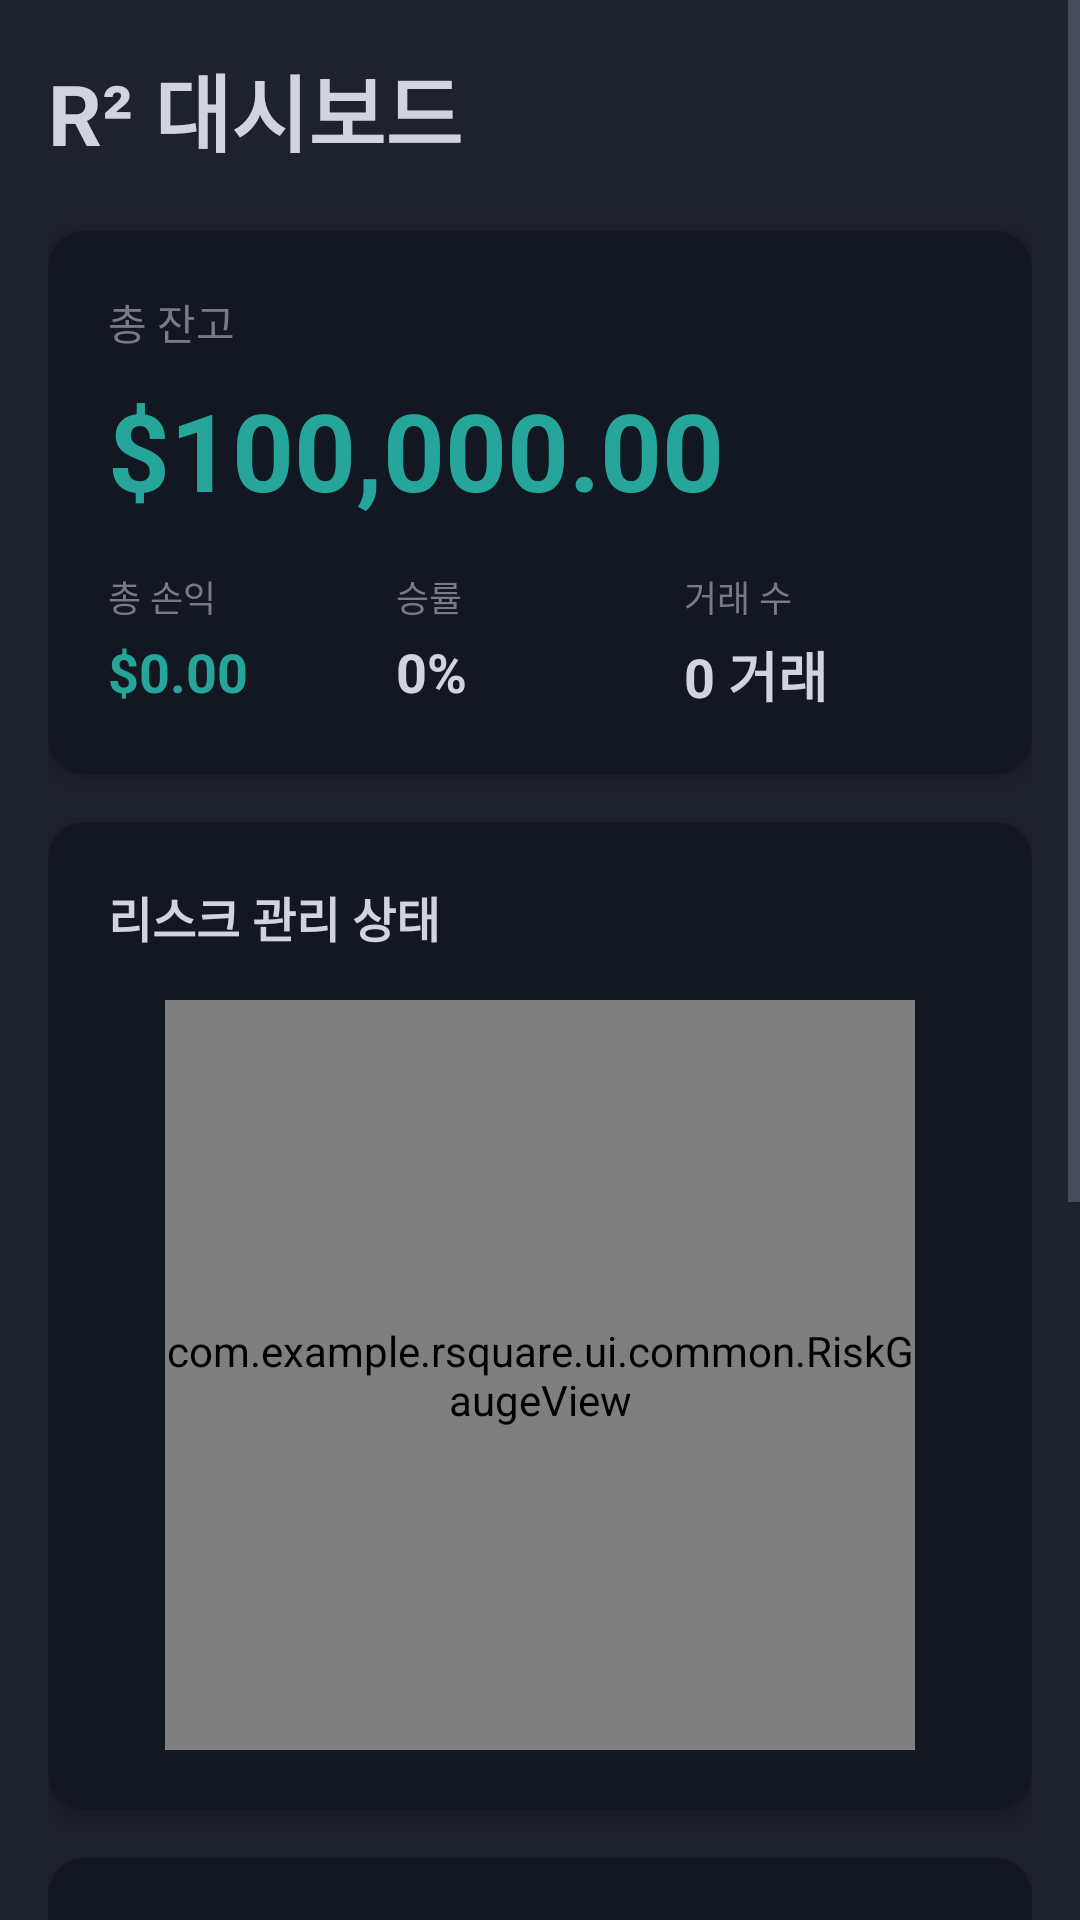

Produce the Android XML layout that renders to this screen, including the resource entries it uses.
<!-- AndroidManifest.xml: application theme Theme.RSquare.TDS -->
<!-- res/layout/fragment_dashboard_detail.xml -->
<?xml version="1.0" encoding="utf-8"?>
<ScrollView xmlns:android="http://schemas.android.com/apk/res/android"
    xmlns:app="http://schemas.android.com/apk/res-auto"
    android:layout_width="match_parent"
    android:layout_height="match_parent"
    android:background="#1e222d">
    
    <LinearLayout
        android:layout_width="match_parent"
        android:layout_height="wrap_content"
        android:orientation="vertical"
        android:padding="16dp">
        
        
        <TextView
            android:layout_width="wrap_content"
            android:layout_height="wrap_content"
            android:text="R² 대시보드"
            android:textSize="28sp"
            android:textStyle="bold"
            android:textColor="#d1d4dc"
            android:layout_marginBottom="20dp" />
        
        
        <com.google.android.material.card.MaterialCardView
            android:layout_width="match_parent"
            android:layout_height="wrap_content"
            android:layout_marginBottom="16dp"
            app:cardBackgroundColor="#131722"
            app:cardElevation="4dp"
            app:cardCornerRadius="12dp">
            
            <LinearLayout
                android:layout_width="match_parent"
                android:layout_height="wrap_content"
                android:orientation="vertical"
                android:padding="20dp">
                
                <TextView
                    android:layout_width="wrap_content"
                    android:layout_height="wrap_content"
                    android:text="총 잔고"
                    android:textSize="14sp"
                    android:textColor="#787b86"
                    android:layout_marginBottom="8dp" />
                
                <TextView
                    android:id="@+id/tv_balance"
                    android:layout_width="wrap_content"
                    android:layout_height="wrap_content"
                    android:text="$100,000.00"
                    android:textSize="36sp"
                    android:textStyle="bold"
                    android:textColor="#26a69a" />
                
                
                <LinearLayout
                    android:layout_width="match_parent"
                    android:layout_height="wrap_content"
                    android:orientation="horizontal"
                    android:layout_marginTop="16dp">
                    
                    <LinearLayout
                        android:layout_width="0dp"
                        android:layout_height="wrap_content"
                        android:layout_weight="1"
                        android:orientation="vertical">
                        
                        <TextView
                            android:layout_width="wrap_content"
                            android:layout_height="wrap_content"
                            android:text="총 손익"
                            android:textSize="12sp"
                            android:textColor="#787b86" />
                        
                        <TextView
                            android:id="@+id/tv_total_pnl"
                            android:layout_width="wrap_content"
                            android:layout_height="wrap_content"
                            android:text="$0.00"
                            android:textSize="18sp"
                            android:textStyle="bold"
                            android:textColor="#26a69a"
                            android:layout_marginTop="4dp" />
                    </LinearLayout>
                    
                    <LinearLayout
                        android:layout_width="0dp"
                        android:layout_height="wrap_content"
                        android:layout_weight="1"
                        android:orientation="vertical">
                        
                        <TextView
                            android:layout_width="wrap_content"
                            android:layout_height="wrap_content"
                            android:text="승률"
                            android:textSize="12sp"
                            android:textColor="#787b86" />
                        
                        <TextView
                            android:id="@+id/tv_win_rate"
                            android:layout_width="wrap_content"
                            android:layout_height="wrap_content"
                            android:text="0%"
                            android:textSize="18sp"
                            android:textStyle="bold"
                            android:textColor="#d1d4dc"
                            android:layout_marginTop="4dp" />
                    </LinearLayout>
                    
                    <LinearLayout
                        android:layout_width="0dp"
                        android:layout_height="wrap_content"
                        android:layout_weight="1"
                        android:orientation="vertical">
                        
                        <TextView
                            android:layout_width="wrap_content"
                            android:layout_height="wrap_content"
                            android:text="거래 수"
                            android:textSize="12sp"
                            android:textColor="#787b86" />
                        
                        <TextView
                            android:id="@+id/tv_total_trades"
                            android:layout_width="wrap_content"
                            android:layout_height="wrap_content"
                            android:text="0 거래"
                            android:textSize="18sp"
                            android:textStyle="bold"
                            android:textColor="#d1d4dc"
                            android:layout_marginTop="4dp" />
                    </LinearLayout>
                </LinearLayout>
            </LinearLayout>
        </com.google.android.material.card.MaterialCardView>
        
        
        <com.google.android.material.card.MaterialCardView
            android:layout_width="match_parent"
            android:layout_height="wrap_content"
            android:layout_marginBottom="16dp"
            app:cardBackgroundColor="#131722"
            app:cardElevation="4dp"
            app:cardCornerRadius="12dp">
            
            <LinearLayout
                android:layout_width="match_parent"
                android:layout_height="wrap_content"
                android:orientation="vertical"
                android:padding="20dp">
                
                <TextView
                    android:layout_width="wrap_content"
                    android:layout_height="wrap_content"
                    android:text="리스크 관리 상태"
                    android:textSize="16sp"
                    android:textStyle="bold"
                    android:textColor="#d1d4dc"
                    android:layout_marginBottom="16dp" />
                
                <com.example.rsquare.ui.common.RiskGaugeView
                    android:id="@+id/risk_gauge"
                    android:layout_width="250dp"
                    android:layout_height="250dp"
                    android:layout_gravity="center" />
            </LinearLayout>
        </com.google.android.material.card.MaterialCardView>
        
        
        <com.google.android.material.card.MaterialCardView
            android:layout_width="match_parent"
            android:layout_height="wrap_content"
            android:layout_marginBottom="16dp"
            app:cardBackgroundColor="#131722"
            app:cardElevation="4dp"
            app:cardCornerRadius="12dp">
            
            <LinearLayout
                android:layout_width="match_parent"
                android:layout_height="wrap_content"
                android:orientation="vertical"
                android:padding="20dp">
                
                <TextView
                    android:layout_width="wrap_content"
                    android:layout_height="wrap_content"
                    android:text="누적 손익 추이"
                    android:textSize="16sp"
                    android:textStyle="bold"
                    android:textColor="#d1d4dc"
                    android:layout_marginBottom="16dp" />
                
                <com.github.mikephil.charting.charts.LineChart
                    android:id="@+id/pnl_chart"
                    android:layout_width="match_parent"
                    android:layout_height="200dp" />
            </LinearLayout>
        </com.google.android.material.card.MaterialCardView>
        
        
        <com.google.android.material.card.MaterialCardView
            android:layout_width="match_parent"
            android:layout_height="wrap_content"
            android:layout_marginBottom="16dp"
            app:cardBackgroundColor="#131722"
            app:cardElevation="4dp"
            app:cardCornerRadius="12dp">
            
            <LinearLayout
                android:layout_width="match_parent"
                android:layout_height="wrap_content"
                android:orientation="vertical"
                android:padding="20dp">
                
                <TextView
                    android:layout_width="wrap_content"
                    android:layout_height="wrap_content"
                    android:text="최근 거래"
                    android:textSize="16sp"
                    android:textStyle="bold"
                    android:textColor="#d1d4dc"
                    android:layout_marginBottom="12dp" />
                
                <androidx.recyclerview.widget.RecyclerView
                    android:id="@+id/rv_recent_positions"
                    android:layout_width="match_parent"
                    android:layout_height="wrap_content"
                    android:nestedScrollingEnabled="false" />
            </LinearLayout>
        </com.google.android.material.card.MaterialCardView>
        
    </LinearLayout>
</ScrollView>
<!-- resources referenced by this layout -->
<resources>
  <color name="tds_blue_400">#82B1FF</color>
  <color name="tds_blue_500">#448AFF</color>
  <color name="tds_dark_background">#12141C</color>
  <color name="tds_success">#00E676</color>
  <color name="tds_bg_black">#0A0B10</color>
  <color name="tds_dark_surface">#1C1E29</color>
  <color name="tds_text_primary_dark">#FFFFFF</color>
  <color name="tds_text_secondary_dark">#B0B3C2</color>
  <color name="tds_text_tertiary_dark">#6E7282</color>
  <color name="tds_dark_surface_elevated">#2A2D3A</color>
  <style name="TDS_ShapeAppearance_SmallComponent" parent="ShapeAppearance.MaterialComponents.SmallComponent">
          <item name="cornerSize">@dimen/tds_radius_small</item>
      </style>
  <style name="TDS_ShapeAppearance_MediumComponent" parent="ShapeAppearance.MaterialComponents.MediumComponent">
          <item name="cornerSize">@dimen/tds_radius_medium</item>
      </style>
  <style name="TDS_ShapeAppearance_LargeComponent" parent="ShapeAppearance.MaterialComponents.LargeComponent">
          <item name="cornerSize">@dimen/tds_radius_large</item>
      </style>
  <dimen name="tds_radius_small">8dp</dimen>
  <dimen name="tds_radius_medium">12dp</dimen>
  <dimen name="tds_radius_large">16dp</dimen>
</resources>
